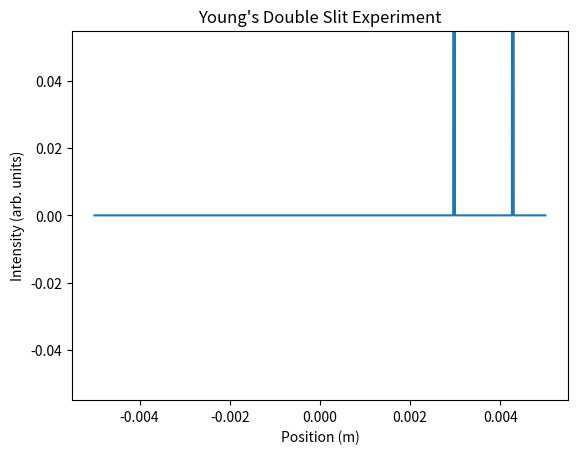

This chart was generated by the following Python code:
"""
Young's Double Slit Experiment Simulation

This script simulates Young's double-slit experiment, a fundamental demonstration of wave interference.  
Monochromatic light is passed through two narrow slits, creating an interference pattern on a screen.
The simulation visualizes the intensity distribution of the light on the screen, showing bright fringes (constructive interference) and dark fringes (destructive interference).

The simulation uses the following equations:

- Path difference: Δx = d sinθ ≈ d y/L  (where d is the slit separation, y is the position on the screen, and L is the distance to the screen)
- Constructive interference: Δx = mλ (where m is an integer representing the order of the fringe, and λ is the wavelength)
- Destructive interference: Δx = (m + 1/2)λ

The animation shows the build-up of the interference pattern as more and more photons are detected.
"""
import numpy as np
import matplotlib.pyplot as plt
from matplotlib.animation import FuncAnimation

# Simulation parameters
L = 1  # Distance to the screen (m)
d = 0.001  # Slit separation (m)
wavelength = 650e-9  # Wavelength of light (m)
num_photons = 10000  # Number of photons to simulate
screen_width = 0.01  # Width of the screen (m)

# Create screen grid
x = np.linspace(-screen_width / 2, screen_width / 2, 500)

# Initialize intensity array
intensity = np.zeros_like(x)

# Animation function
def animate(i):
    # Simulate a single photon detection
    y = np.random.uniform(-screen_width / 2, screen_width / 2)  # Random position on the screen
    theta = np.arcsin(y / L)  # Angle of the photon
    delta_x = d * np.sin(theta)  # Path difference
    phase_diff = 2 * np.pi * delta_x / wavelength  # Phase difference
    intensity_contribution = np.cos(phase_diff)**2  # Intensity contribution from this photon

    # Update intensity array
    index = np.argmin(np.abs(x - y))
    intensity[index] += intensity_contribution

    # Plot the intensity
    line.set_data(x, intensity)
    return line,

# Set up the plot
fig, ax = plt.subplots()
line, = ax.plot(x, intensity)
ax.set_xlabel('Position (m)')
ax.set_ylabel('Intensity (arb. units)')
ax.set_title("Young's Double Slit Experiment")

# Create the animation
ani = FuncAnimation(fig, animate, frames=num_photons, interval=1, blit=True)

# Show the animation
if __name__ == "__main__":
    plt.show()
